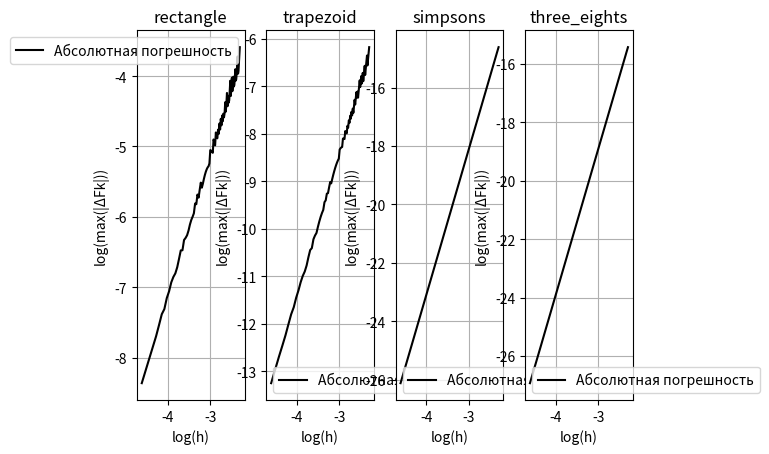

The script that saved this image:
import numpy as np
import matplotlib.pyplot as plt


def func(x):
    return (x**5) * np.sin(x)


def integral_of_func(x):
    c1 = 5 * (x**4 - 12 * x**2 + 24)
    c2 = - x * (x**4 - 20 * x**2 + 120)
    return c1 * np.sin(x) + c2 * np.cos(x)


def rectangle(a, b, f):
    return (b - a) * f(a)


def trapezoid(a, b, f):
    return (b - a) * (f(a) + f(b)) / 2


def simpsons(a, b, f):
    return (b - a) * (f(a) + 4 * f((a + b) / 2) + f(b)) / 6


def three_eights(a, b, f):
    return (b - a) * (f(a) + 3 * f((2 * a + b) / 3) + 3 * f((a + 2 * b) / 3) + f(b)) / 8


def gaussian5(a, b, f):
    left = f(((a + b) / 2) - (b - a) / (2 * np.sqrt(3)))
    right = f(((a + b) / 2) + (b - a) / (2 * np.sqrt(3)))
    return (b - a) * (left + right) / 2


def main():
    a = -1
    b = 1
    hmin = 0.01
    hmax = 0.1
    hstep = 0.001
    hrange = np.arange(hmin, hmax, hstep)

    integral = dict()
    error = dict()
    error[rectangle] = np.zeros(len(hrange))
    error[trapezoid] = np.zeros(len(hrange))
    error[simpsons] = np.zeros(len(hrange))
    error[three_eights] = np.zeros(len(hrange))
    #error[gaussian5] = np.zeros(len(hrange))

    for k in range(len(hrange)):
        h = hrange[k]
        xrange = np.arange(a, b + h, h)

        integral[rectangle] = 0
        integral[trapezoid] = 0
        integral[simpsons] = 0
        integral[three_eights] = 0
        #integral[gaussian5] = 0

        for i in range(1, len(xrange)):
            for key in integral:
                truevalue_local = integral_of_func(xrange[i]) - integral_of_func(xrange[i - 1])
                integral_local = key(xrange[i - 1], xrange[i], func)
                integral[key] += integral_local
                error[key][k] = max(error[key][k], abs(truevalue_local - integral_local))

    hrange = np.log(hrange)
    for key in error:
        error[key] = np.log(error[key])

    i = 0
    for key in error:
        i += 1
        plt.subplot(1, len(error), i)
        plt.title(key.__name__)
        plt.xlabel("log(h)")
        plt.ylabel("log(max(|ΔFk|))")
        plt.grid()
        plt.plot(hrange, error[key], color='k', label='Абсолютная погрешность')
        plt.legend()

    gradient = dict()
    for key in error:
        gradient[key] = (error[key][-1] - error[key][0]) / (hrange[-1] - hrange[0])

    for key in gradient:
        print(key.__name__, ":", gradient[key])

    print()
    print("How much three-eights rule is better than Simpson's:")
    print(np.average(abs(np.exp(error[simpsons]) / np.exp(error[three_eights]))))

    plt.show()


main()
